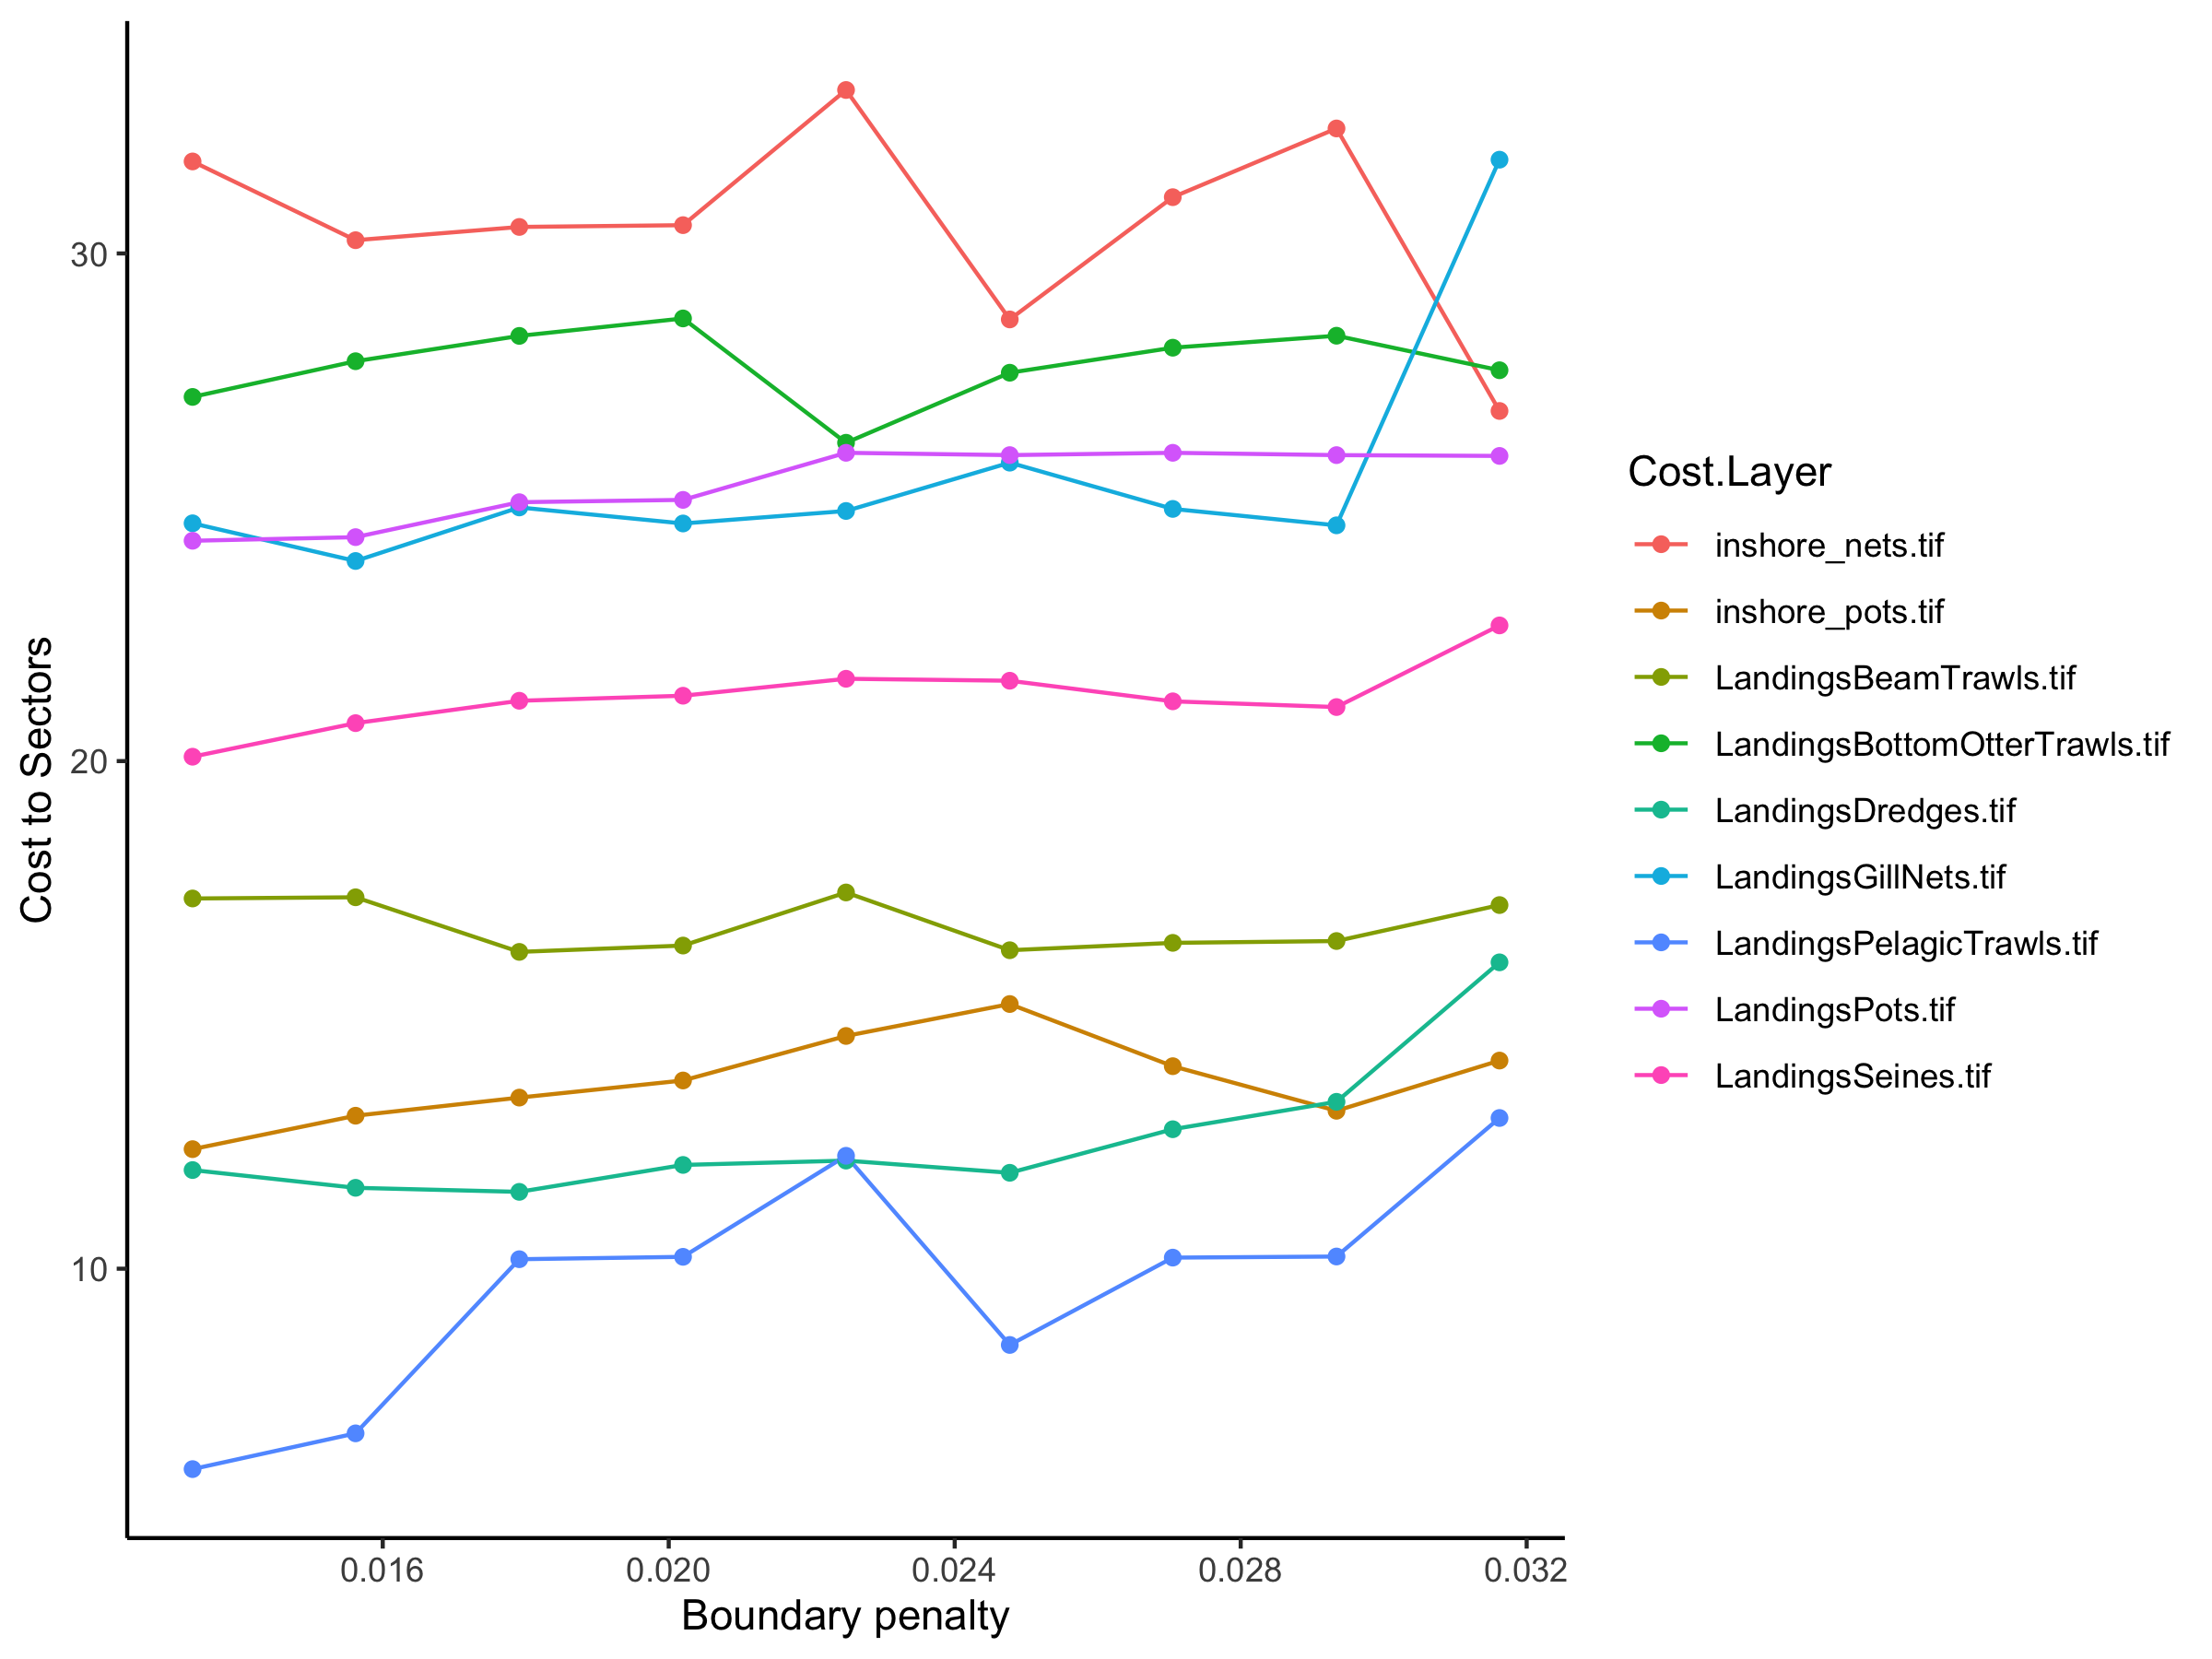

The data file committed next to this chart (first rows):
, Solution Layer, Cost Layer, Cost Sum
1, bp_0.01334, inshore_nets.tif, 31.81
2, bp_0.01334, inshore_pots.tif, 12.36
3, bp_0.01334, LandingsBeamTrawls.tif, 17.29
4, bp_0.01334, LandingsBottomOtterTrawls.tif, 27.17
5, bp_0.01334, LandingsDredges.tif, 11.94
6, bp_0.01334, LandingsGillNets.tif, 24.68
7, bp_0.01334, LandingsPelagicTrawls.tif, 6.052
8, bp_0.01334, LandingsPots.tif, 24.34
9, bp_0.01334, LandingsSeines.tif, 20.09
10, bp_0.01562, inshore_nets.tif, 30.26
11, bp_0.01562, inshore_pots.tif, 13.01
12, bp_0.01562, LandingsBeamTrawls.tif, 17.32
13, bp_0.01562, LandingsBottomOtterTrawls.tif, 27.88
14, bp_0.01562, LandingsDredges.tif, 11.59
15, bp_0.01562, LandingsGillNets.tif, 23.94
16, bp_0.01562, LandingsPelagicTrawls.tif, 6.757
17, bp_0.01562, LandingsPots.tif, 24.41
18, bp_0.01562, LandingsSeines.tif, 20.75
19, bp_0.01791, inshore_nets.tif, 30.52
20, bp_0.01791, inshore_pots.tif, 13.37
21, bp_0.01791, LandingsBeamTrawls.tif, 16.24
22, bp_0.01791, LandingsBottomOtterTrawls.tif, 28.38
23, bp_0.01791, LandingsDredges.tif, 11.51
24, bp_0.01791, LandingsGillNets.tif, 25
25, bp_0.01791, LandingsPelagicTrawls.tif, 10.19
26, bp_0.01791, LandingsPots.tif, 25.1
27, bp_0.01791, LandingsSeines.tif, 21.19
28, bp_0.0202, inshore_nets.tif, 30.56
29, bp_0.0202, inshore_pots.tif, 13.71
30, bp_0.0202, LandingsBeamTrawls.tif, 16.37
31, bp_0.0202, LandingsBottomOtterTrawls.tif, 28.72
32, bp_0.0202, LandingsDredges.tif, 12.04
33, bp_0.0202, LandingsGillNets.tif, 24.68
34, bp_0.0202, LandingsPelagicTrawls.tif, 10.23
35, bp_0.0202, LandingsPots.tif, 25.15
36, bp_0.0202, LandingsSeines.tif, 21.29
37, bp_0.02248, inshore_nets.tif, 33.22
38, bp_0.02248, inshore_pots.tif, 14.59
39, bp_0.02248, LandingsBeamTrawls.tif, 17.41
40, bp_0.02248, LandingsBottomOtterTrawls.tif, 26.27
41, bp_0.02248, LandingsDredges.tif, 12.13
42, bp_0.02248, LandingsGillNets.tif, 24.93
43, bp_0.02248, LandingsPelagicTrawls.tif, 12.22
44, bp_0.02248, LandingsPots.tif, 26.07
45, bp_0.02248, LandingsSeines.tif, 21.62
46, bp_0.02477, inshore_nets.tif, 28.7
47, bp_0.02477, inshore_pots.tif, 15.21
48, bp_0.02477, LandingsBeamTrawls.tif, 16.27
49, bp_0.02477, LandingsBottomOtterTrawls.tif, 27.65
50, bp_0.02477, LandingsDredges.tif, 11.89
51, bp_0.02477, LandingsGillNets.tif, 25.88
52, bp_0.02477, LandingsPelagicTrawls.tif, 8.498
53, bp_0.02477, LandingsPots.tif, 26.03
54, bp_0.02477, LandingsSeines.tif, 21.58
55, bp_0.02705, inshore_nets.tif, 31.11
56, bp_0.02705, inshore_pots.tif, 13.99
57, bp_0.02705, LandingsBeamTrawls.tif, 16.42
58, bp_0.02705, LandingsBottomOtterTrawls.tif, 28.14
59, bp_0.02705, LandingsDredges.tif, 12.75
60, bp_0.02705, LandingsGillNets.tif, 24.97
... 21 more rows
